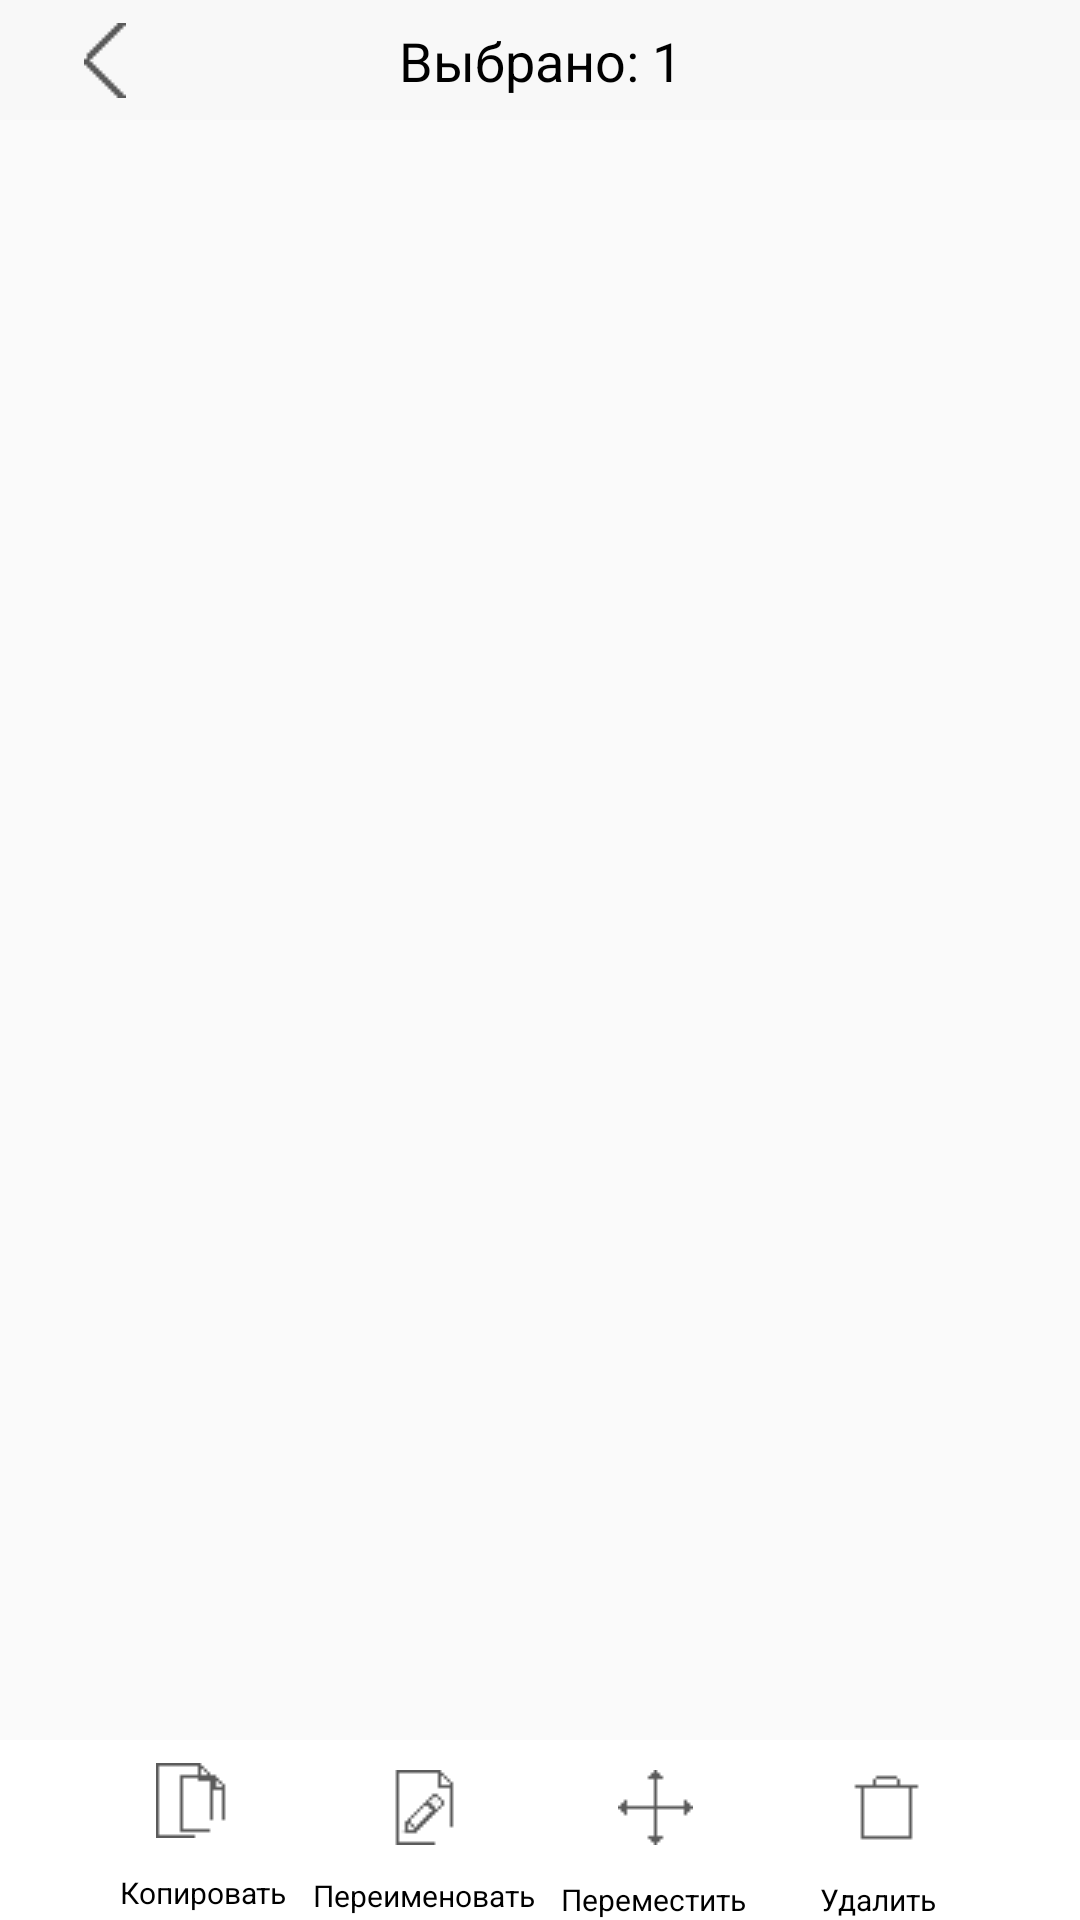

Produce the Android XML layout that renders to this screen, including the resource entries it uses.
<!-- AndroidManifest.xml: application theme AppTheme -->
<!-- res/layout/fragment_control_forder_file.xml -->
<?xml version="1.0" encoding="utf-8"?>
<FrameLayout xmlns:android="http://schemas.android.com/apk/res/android"
    xmlns:app="http://schemas.android.com/apk/res-auto"
    xmlns:tools="http://schemas.android.com/tools"
    android:layout_width="match_parent"
    android:layout_height="match_parent"
    tools:context=".control_forder_file">

    <androidx.constraintlayout.widget.ConstraintLayout
        android:id="@+id/ft_constainer"
        android:layout_width="match_parent"
        android:layout_height="match_parent">

        <androidx.constraintlayout.widget.ConstraintLayout
            android:id="@+id/verx_panel_c"
            android:layout_width="match_parent"
            android:layout_height="40dp"
            android:background="#F8F8F8"
            app:layout_constraintEnd_toEndOf="parent"
            app:layout_constraintStart_toStartOf="parent"
            app:layout_constraintTop_toTopOf="parent">

            <TextView
                android:id="@+id/col_vabor"
                android:layout_width="wrap_content"
                android:layout_height="wrap_content"
                android:text="Выбрано: 1"
                android:textColor="#000000"
                android:textSize="18sp"
                app:layout_constraintBottom_toBottomOf="parent"
                app:layout_constraintEnd_toEndOf="parent"
                app:layout_constraintStart_toStartOf="parent"
                app:layout_constraintTop_toTopOf="parent" />

            <ImageButton
                android:id="@+id/close_control_panel"
                android:layout_width="wrap_content"
                android:layout_height="wrap_content"
                android:layout_marginStart="16dp"
                android:backgroundTint="#00FFFFFF"
                android:src="@drawable/left_str"
                app:layout_constraintStart_toStartOf="parent"
                app:layout_constraintTop_toTopOf="parent" />
        </androidx.constraintlayout.widget.ConstraintLayout>

        <androidx.constraintlayout.widget.ConstraintLayout
            android:id="@+id/niz_panel_c"
            android:layout_width="match_parent"
            android:layout_height="60dp"
            android:background="#FFFFFF"
            app:layout_constraintBottom_toBottomOf="parent"
            app:layout_constraintEnd_toEndOf="parent"
            app:layout_constraintStart_toStartOf="parent">

            <TextView
                android:id="@+id/textView23"
                android:layout_width="wrap_content"
                android:layout_height="wrap_content"
                android:text="Переименовать"
                android:textColor="#000000"
                android:textSize="10sp"
                app:layout_constraintEnd_toStartOf="@+id/textView22"
                app:layout_constraintHorizontal_bias="0.5"
                app:layout_constraintStart_toEndOf="@+id/textView20"
                app:layout_constraintTop_toBottomOf="@+id/rename_buttom" />

            <TextView
                android:id="@+id/textView22"
                android:layout_width="wrap_content"
                android:layout_height="wrap_content"
                android:layout_marginEnd="16dp"
                android:text="Переместить"
                android:textColor="#000000"
                android:textSize="10sp"
                app:layout_constraintBottom_toBottomOf="parent"
                app:layout_constraintEnd_toStartOf="@+id/textView21"
                app:layout_constraintHorizontal_bias="0.5"
                app:layout_constraintStart_toEndOf="@+id/textView23"
                app:layout_constraintTop_toBottomOf="@+id/imageButton4"
                app:layout_constraintVertical_bias="1.0" />

            <TextView
                android:id="@+id/textView21"
                android:layout_width="wrap_content"
                android:layout_height="wrap_content"
                android:layout_marginEnd="48dp"
                android:text="Удалить"
                android:textColor="#000000"
                android:textSize="10sp"
                app:layout_constraintBottom_toBottomOf="parent"
                app:layout_constraintEnd_toEndOf="parent"
                app:layout_constraintTop_toBottomOf="@+id/delete_buttom"
                app:layout_constraintVertical_bias="1.0" />

            <TextView
                android:id="@+id/textView20"
                android:layout_width="wrap_content"
                android:layout_height="wrap_content"
                android:layout_marginStart="40dp"
                android:layout_marginTop="4dp"
                android:text="Копировать"
                android:textColor="#000000"
                android:textSize="10sp"
                app:layout_constraintBottom_toBottomOf="parent"
                app:layout_constraintStart_toStartOf="parent"
                app:layout_constraintTop_toBottomOf="@+id/copy_buttom_c"
                app:layout_constraintVertical_bias="0.0" />

            <ImageButton
                android:id="@+id/rename_buttom"
                android:layout_width="wrap_content"
                android:layout_height="wrap_content"
                android:backgroundTint="#00FFFFFF"
                android:src="@drawable/raneme_file_icon"
                app:layout_constraintEnd_toStartOf="@+id/imageButton4"
                app:layout_constraintHorizontal_bias="0.5"
                app:layout_constraintStart_toEndOf="@+id/copy_buttom_c"
                app:layout_constraintTop_toTopOf="parent" />

            <ImageButton
                android:id="@+id/delete_buttom"
                android:layout_width="wrap_content"
                android:layout_height="wrap_content"
                android:layout_marginEnd="40dp"
                android:backgroundTint="#00FFFFFF"
                android:src="@drawable/icon_del"
                app:layout_constraintBottom_toBottomOf="parent"
                app:layout_constraintEnd_toEndOf="parent"
                app:layout_constraintTop_toTopOf="parent"
                app:layout_constraintVertical_bias="0.0" />

            <ImageButton
                android:id="@+id/imageButton4"
                android:layout_width="wrap_content"
                android:layout_height="wrap_content"
                android:backgroundTint="#00FFFFFF"
                android:src="@drawable/new_mest_icon"
                app:layout_constraintEnd_toStartOf="@+id/delete_buttom"
                app:layout_constraintHorizontal_bias="0.5"
                app:layout_constraintStart_toEndOf="@+id/rename_buttom"
                app:layout_constraintTop_toTopOf="parent" />

            <ImageButton
                android:id="@+id/copy_buttom_c"
                android:layout_width="49dp"
                android:layout_height="40dp"
                android:layout_marginStart="40dp"
                android:background="#00FFFFFF"
                android:src="@drawable/copy_file_icon"
                app:layout_constraintBottom_toBottomOf="parent"
                app:layout_constraintStart_toStartOf="parent"
                app:layout_constraintTop_toTopOf="parent"
                app:layout_constraintVertical_bias="0.0" />
        </androidx.constraintlayout.widget.ConstraintLayout>

        <androidx.constraintlayout.widget.ConstraintLayout
            android:id="@+id/niz_dapoln"
            android:layout_width="match_parent"
            android:layout_height="60dp"
            android:background="#FFFFFF"
            android:visibility="invisible"
            app:layout_constraintBottom_toBottomOf="parent"
            app:layout_constraintEnd_toEndOf="parent"
            app:layout_constraintStart_toStartOf="parent">

            <ImageButton
                android:id="@+id/yes_buttom_cop"
                android:layout_width="wrap_content"
                android:layout_height="wrap_content"
                android:layout_marginStart="32dp"
                android:backgroundTint="#00FFFFFF"
                android:src="@drawable/new_mest_icon"
                app:layout_constraintStart_toStartOf="parent"
                app:layout_constraintTop_toTopOf="parent" />

            <TextView
                android:id="@+id/textView19"
                android:layout_width="wrap_content"
                android:layout_height="wrap_content"
                android:layout_marginStart="24dp"
                android:text="Копировать"
                android:textColor="#000000"
                android:textSize="10sp"
                app:layout_constraintStart_toStartOf="parent"
                app:layout_constraintTop_toBottomOf="@+id/yes_buttom_cop" />
        </androidx.constraintlayout.widget.ConstraintLayout>
    </androidx.constraintlayout.widget.ConstraintLayout>
</FrameLayout>
<!-- resources referenced by this layout -->
<resources>
  <!-- drawable copy_file_icon: png bitmap (drawable-v24, 9825 bytes) -->
  <!-- drawable icon_del: png bitmap (drawable-v24, 7705 bytes) -->
  <!-- drawable left_str: png bitmap (drawable-v24, 6867 bytes) -->
  <!-- drawable new_mest_icon: png bitmap (drawable-v24, 8689 bytes) -->
  <!-- drawable raneme_file_icon: png bitmap (drawable-v24, 11679 bytes) -->
  <style name="AppTheme" parent="Theme.AppCompat.Light.NoActionBar">
          
          <item name="colorPrimaryDark">@color/colorPrimaryDark</item>
          <item name="colorAccent">@color/colorAccent</item>
  
          <item name="android:statusBarColor">@color/colorPrimaryDark</item>
          <item name="android:navigationBarColor">@color/colorPrimaryDark</item>
          <item name="android:windowLightStatusBar">true</item>
      </style>
  <color name="colorPrimaryDark">#FFFFFF</color>
  <color name="colorAccent">#00BCD4</color>
</resources>
